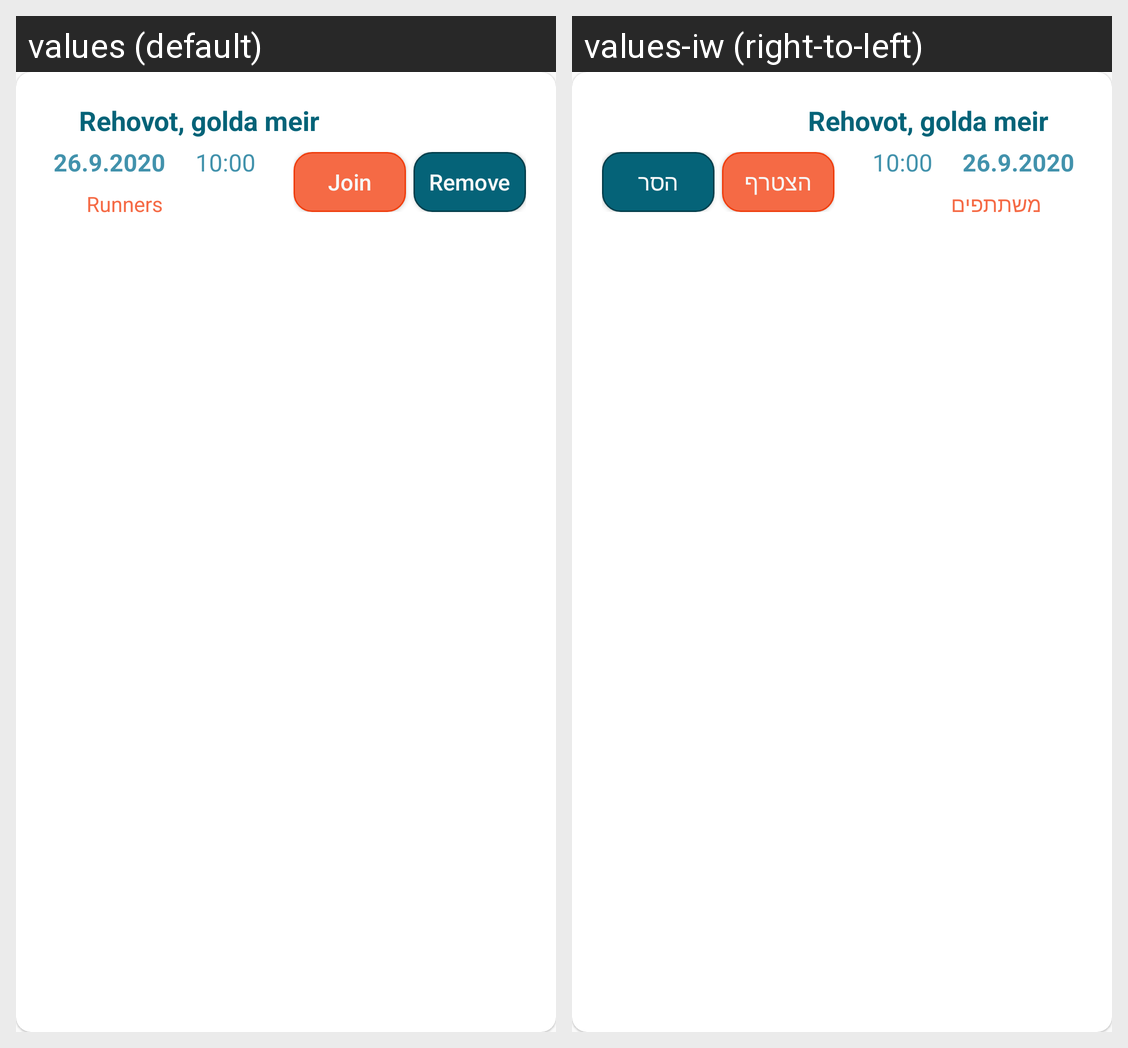

Locale-by-locale string values for the Android screen shown in this grid:
Android screen res/layout/invitation_cell.xml rendered under 2 locales, left to right: values (default), values-iw (right-to-left). Device: Nexus 5 (rendered at 1080×1920; each locale shown at half size, 540×960, under a caption strip naming it); theme AppTheme.
Strings drawn on this screen, with the default value and each locale's value (text and hints the layout hard-codes, and strings that could not be matched under every locale, appear in the picture but are not listed):

runners
  values: Runners
  values-iw: משתתפים

join
  values: Join
  values-iw: הצטרף

remove
  values: Remove
  values-iw: הסר
